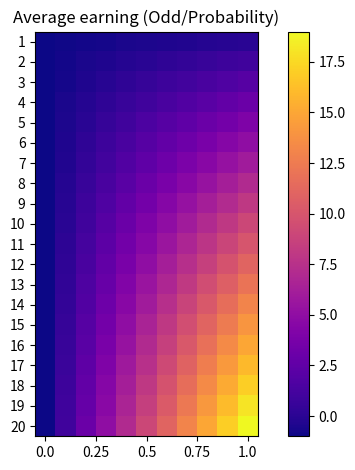
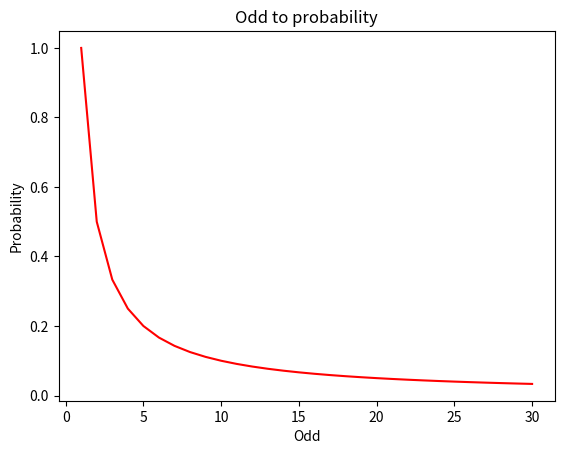
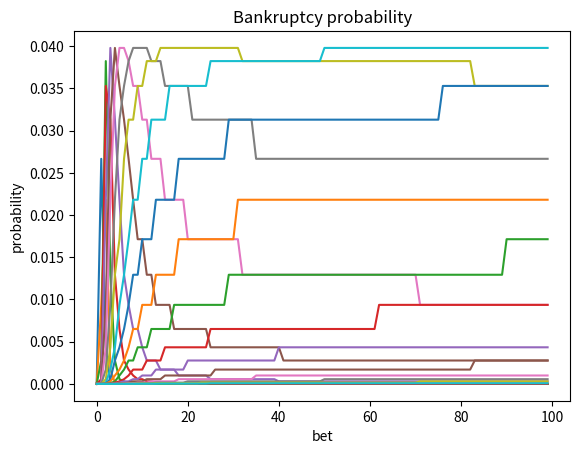
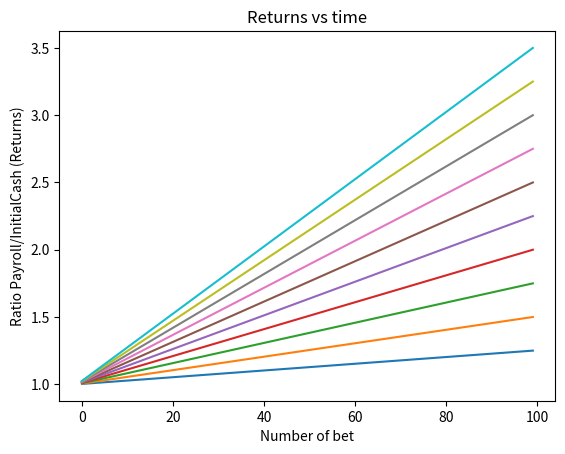

Here is the Python script that generated these plots, in order:
#!/usr/bin/env python3
# -*- coding: utf-8 -*-
"""
Created on Fri Jun 11 21:24:07 2021

[redacted]
"""

import numpy as np
import pandas as pd
from matplotlib import pyplot as plt
from scipy.special import comb
import math



def expected_unit_earning(c,p):
    if p > 1:
        raise ValueError
    return (c-1)*p - 1*(1-p)

def unit_earning(c,p):
    np.random.seed()
    if np.random.uniform() < p:
        return c-1
    else:
        return -1


def sim_earning(c, p, T, seed = -1):
    total_earning = 0
    if seed < 0:
        np.random.seed()
    else:
        np.random.seed(seed)
    outcome = np.random.binomial(1, p, T)
    total_earning = (c-1)*np.sum(outcome) - T + np.sum(outcome)
    return total_earning




def prob_negative_earning(c,p,T):
    i = 0
    prob = 0
    while i < T/c:
        prob = prob + comb(T,i)*p**i*(1 - p)**(T-i)
        i = i + 1
    return prob

def prob_positive_earning(c, p, T):
    return 1 - prob_negative_earning(c, p, T)


def Odd_to_probabilty(Odd):
    return 1/Odd


def prob_bankruptcy(c, p, T, b, cash):
    prob = 0
    i = math.ceil((b*T - cash)/(c*b))
    prob = comb(T-1,i-1)*p**i*(1 - p)**(T-i)
    return prob


def money_vs_time(c, p, T, b, cash):
    return (T*b*((c-1)*p - (1-p))/cash) + 1

#### create a heatmap

arr = np.zeros(shape = (20,11))


for c in range(1,21):
    for p in range(0,11):
        arr[c-1,p] = expected_unit_earning(c, p/10)

fig, ax = plt.subplots()
im = ax.imshow(arr, cmap='plasma')
ax.set_xticks(np.arange(0,11,2.5))
ax.set_yticks(np.arange(0,20))

ax.set_xticklabels(np.arange(0,1.1,0.25))
ax.set_yticklabels(np.arange(1,21))
#ax.xlabel('Probility')
#ax.ylabel('Odd')
'''
for i in range(arr.shape[0]):
    for j in range(arr.shape[1]):
        text = ax.text(j, i, arr[i,j], ha="center", va="center", color="w")
'''        
cbar = ax.figure.colorbar(im, ax=ax)
cbar.ax.set_ylabel('', rotation=-90, va="bottom")

ax.set_title('Average earning (Odd/Probability)')
fig.tight_layout()
#plt.show()


#### What the Odd means in probability, convert Odd to probabi

arr2 = np.zeros(30)

for i in range(30):
    arr2[i] = Odd_to_probabilty(i+1)

fig2, ax2 = plt.subplots()
ax2.plot( np.arange(1,31),arr2, c = 'r')
ax2.set_ylabel('Probability')
ax2.set_xlabel('Odd')
ax2.set_title('Odd to probability')
#plt.show()


### How much money should I bet ? 

# Bankruptcy, bet too high lead to bankruptcy

fig3, ax3 = plt.subplots()

for j in np.arange(1.1, 3.1, 0.1 ):
    pb = np.zeros(100)
    for i in np.arange(100):
        pb[i] = prob_bankruptcy(j, 0.5, 100, i + 1, 100)
    ax3.plot(pb, ls = 'solid')

ax3.set_title('Bankruptcy probability')
ax3.set_xlabel('bet')
ax3.set_ylabel('probability')
    
# Time, bet too low you dont make money during your lifetime

fig4, ax4 = plt.subplots()


for i in range(10):
    pbt = np.zeros(100)
    for t in np.arange(1, 100 + 1):
        pbt[t - 1] = money_vs_time(2.5, 0.5, t, i + 1, 100)
    ax4.plot(pbt, ls = 'solid')

ax4.set_xlabel('Number of bet')
ax4.set_ylabel('Ratio Payroll/InitialCash (Returns)')
ax4.set_title('Returns vs time')


### How to identify good betting value ?

# We need to find bet  with high odd and high probability. 
# The odd are given by the gambling house, the probability are unknown so we need to find a way to estimate those probabilities.
# I focused on the NBA because it's a sport I am used to bet manually. The NBA  has a lot of statistical numbers available, a very high number of games each season.
# Thus training machine learning algorithms on NBA games is easily feasible.

# To keep it simple we focus only on moneyline bet and general game numbers bet, we keep the bet on individual stats for later






